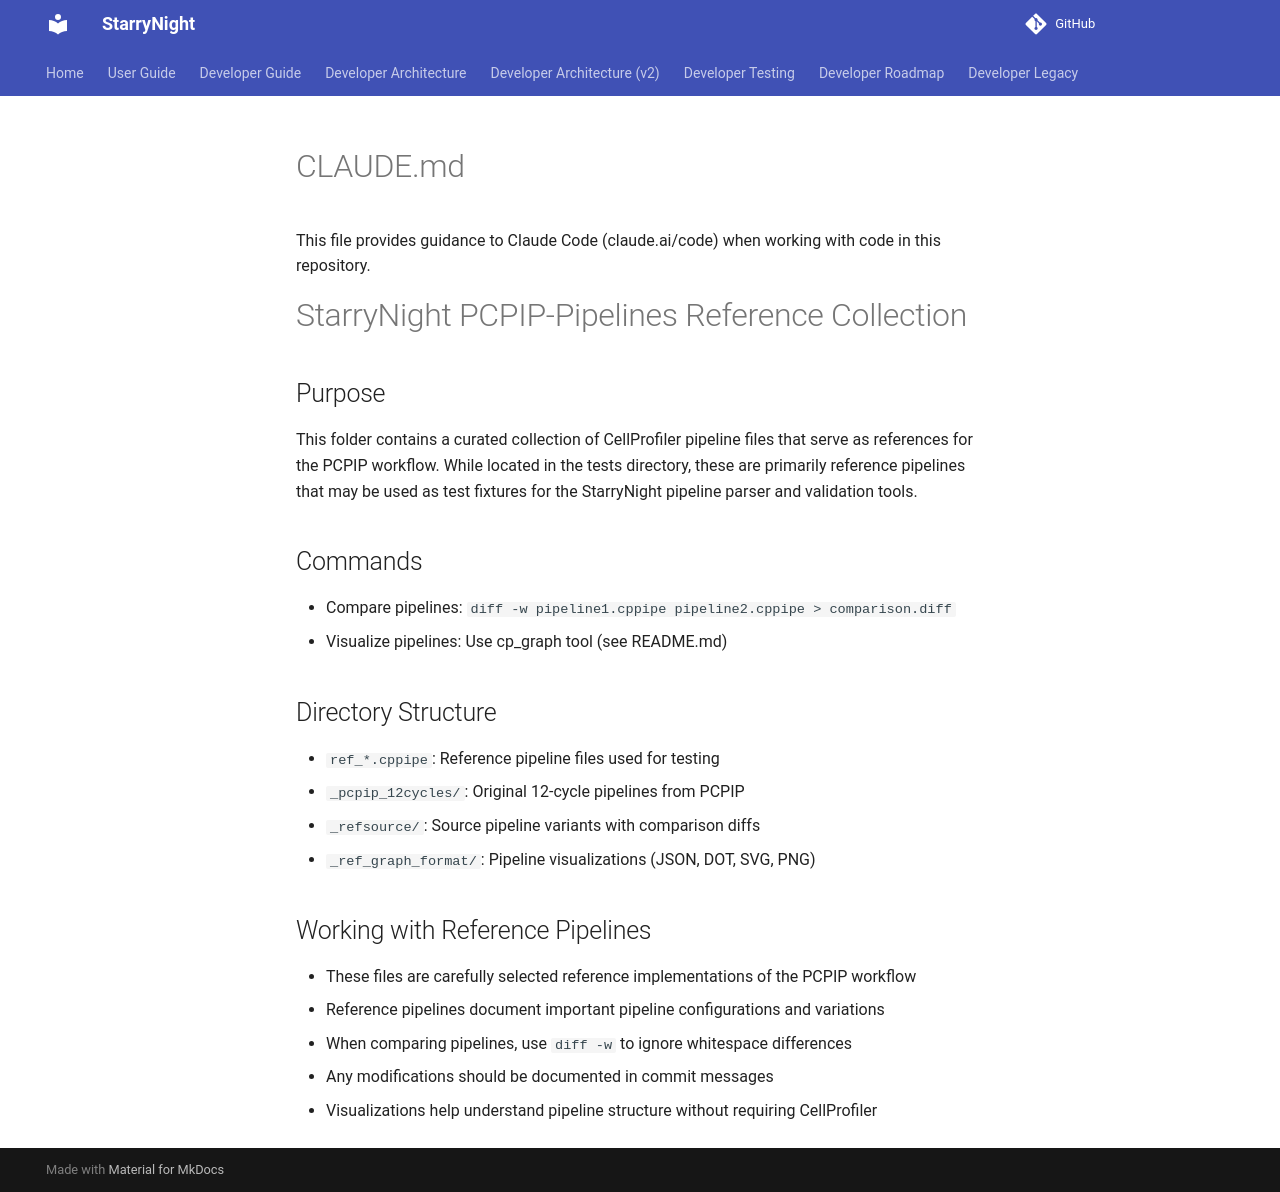

repository: broadinstitute/starrynight · page: developer/legacy/pcpip-pipelines/CLAUDE/index.html · generator: mkdocs

# CLAUDE.md

This file provides guidance to Claude Code (claude.ai/code) when working with code in this repository.

# StarryNight PCPIP-Pipelines Reference Collection

## Purpose
This folder contains a curated collection of CellProfiler pipeline files that serve as references for the PCPIP workflow. While located in the tests directory, these are primarily reference pipelines that may be used as test fixtures for the StarryNight pipeline parser and validation tools.

## Commands
- Compare pipelines: `diff -w pipeline1.cppipe pipeline2.cppipe > comparison.diff`
- Visualize pipelines: Use cp_graph tool (see README.md)

## Directory Structure
- `ref_*.cppipe`: Reference pipeline files used for testing
- `_pcpip_12cycles/`: Original 12-cycle pipelines from PCPIP
- `_refsource/`: Source pipeline variants with comparison diffs
- `_ref_graph_format/`: Pipeline visualizations (JSON, DOT, SVG, PNG)

## Working with Reference Pipelines
- These files are carefully selected reference implementations of the PCPIP workflow
- Reference pipelines document important pipeline configurations and variations
- When comparing pipelines, use `diff -w` to ignore whitespace differences
- Any modifications should be documented in commit messages
- Visualizations help understand pipeline structure without requiring CellProfiler
